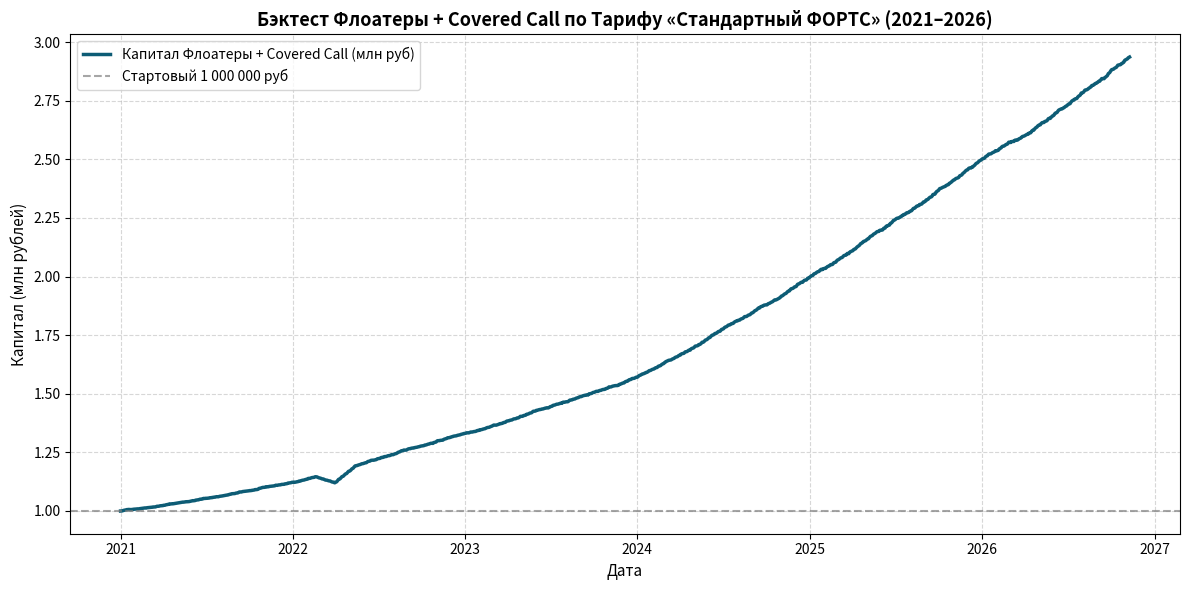

Recreate this plot in Python.
"""
colab_floater_covered_call.py
Стратегия №2: Корпоративные флоатеры первого эшелона + Covered Call Overlay.

ТАРИФНЫЙ ПЛАН: «Стандартный ФОРТС»
- Покупка/продажа облигаций флоатеров на фондовом рынке: 0.03% (ИТС).
- Опционы на срочном рынке FORTS (подача через ИТС): max(0.20 ₽ за контракт, 2% от объема уплаченной/полученной премии).
- При исполнении / экспирации поставочного опциона (двойная ставка брокера 0.45 ₽ * 2): 0.90 ₽ за контракт.
- Внеденежные опционы Call (OTM) при экспирации вне денег: комиссия исполнения отсутствует.

Период бэктеста: 01.01.2021 — 09.11.2026.
Стартовый капитал: 1 000 000 руб.
"""

import numpy as np
import pandas as pd
import matplotlib.pyplot as plt


def run_floater_covered_call_backtest(initial_capital=1_000_000.0, start_date="2021-01-01", end_date="2026-11-09"):
    all_days = pd.date_range(start=start_date, end=end_date, freq="B")

    rates = []
    for d in all_days:
        if d.year == 2021:
            rates.append(0.065)
        elif d.year == 2022:
            rates.append(0.130)
        elif d.year == 2023:
            rates.append(0.125)
        elif d.year == 2024:
            rates.append(0.185)
        elif d.year == 2025:
            rates.append(0.180)
        else:
            rates.append(0.130)

    rates = pd.Series(rates, index=all_days)

    floater_spread_annual = 0.022  # КС + 2.2%
    option_overlay_annual = 0.032  # Премия Call Overlay +3.2%

    total_annual_yield = rates + floater_spread_annual + option_overlay_annual
    daily_yield = (1.0 + total_annual_yield) ** (1.0 / 252) - 1.0

    np.random.seed(42)
    body_fluctuations = np.random.normal(0, 0.00045, len(all_days))

    shock_mask = (all_days >= "2022-02-21") & (all_days <= "2022-03-31")
    body_fluctuations[shock_mask] -= 0.0016
    recovery_mask = (all_days >= "2022-04-01") & (all_days <= "2022-05-15")
    body_fluctuations[recovery_mask] += 0.0014

    # Тарифные параметры «Стандартный ФОРТС»
    BOND_FEE_RATE = 0.0003  # 0.03% фондовая секция
    # Опционы: 2% от суммы собранной премии или min 0.20 ₽/контракт
    # При месячной премии ~0.267% от капитала на 1 млн руб премия = ~2670 руб.
    # 2% от премии = ~53.40 руб. на серию.
    OPTION_FEE_PERCENT_OF_PREMIUM = 0.02
    OPTION_EXERCISE_FEE_PER_CONTRACT = 0.90  # 0.45 ₽ * 2 при поставке/исполнении

    trades = []
    capital = initial_capital
    entry_date = all_days[0]

    entry_bond_fee = capital * BOND_FEE_RATE
    monthly_opt_premium = capital * (option_overlay_annual / 12.0)
    entry_opt_fee = max(monthly_opt_premium * OPTION_FEE_PERCENT_OF_PREMIUM, 0.20 * 50)
    total_entry_fee = entry_bond_fee + entry_opt_fee
    capital -= total_entry_fee

    trades.append({
        "Дата": entry_date.strftime("%Y-%m-%d"),
        "Событие": "ВХОД В СТРАТЕГИЮ",
        "Инструмент": "Флоатеры ААА/АА + Продажа опционов Call OTM",
        "Операция": "Покупка флоатеров (0.03%) + Шорт коллов (2% от премии)",
        "Капитал до сделки (руб)": round(initial_capital, 2),
        "Комиссия (руб)": round(total_entry_fee, 2),
        "Капитал после сделки (руб)": round(capital, 2),
        "Купон флоатера": f"{(rates.iloc[0]+floater_spread_annual)*100:.2f}%",
        "Премия Call Overlay": f"{option_overlay_annual*100:.1f}%"
    })

    expirations = []
    current_year_month = None
    for d in all_days:
        ym = (d.year, d.month)
        if ym != current_year_month:
            month_days = all_days[(all_days.year == d.year) & (all_days.month == d.month)]
            candidate = month_days[(month_days.day >= 15) & (month_days.day <= 21)]
            if len(candidate) > 0:
                expirations.append(candidate[0])
            current_year_month = ym

    expirations = sorted(list(set(expirations)))
    expirations = [e for e in expirations if e > entry_date and e < all_days[-1]]

    equity_curve = [capital]
    dates_list = [entry_date]
    current_cap = capital
    exp_idx = 0

    for i in range(1, len(all_days)):
        d = all_days[i]
        r_day = daily_yield.iloc[i] + body_fluctuations[i]
        current_cap *= (1.0 + r_day)

        if exp_idx < len(expirations) and d == expirations[exp_idx]:
            # Ежемесячный опционный ролловер:
            # Предыдущий OTM Call экспирируется вне денег (0 ₽ сбор за исполнение).
            # Продажа новой месячной серии: 2% от объема полученной премии
            m_premium = current_cap * (option_overlay_annual / 12.0)
            roll_fee = max(m_premium * OPTION_FEE_PERCENT_OF_PREMIUM, 0.20 * 60)
            cap_before = current_cap
            current_cap -= roll_fee

            m_curr = d.month
            y_curr = d.year % 100
            m_next = 1 if m_curr == 12 else m_curr + 1
            y_next = (d.year + 1) % 100 if m_curr == 12 else y_curr

            trades.append({
                "Дата": d.strftime("%Y-%m-%d"),
                "Событие": "РОЛЛОВЕР ОПЦИОНОВ",
                "Инструмент": f"Call-{m_curr:02d}.{y_curr:02d} -> Шорт Call-{m_next:02d}.{y_next:02d}",
                "Операция": "Экспирация OTM (0 ₽) + продажа новой серии (2% премии)",
                "Капитал до сделки (руб)": round(cap_before, 2),
                "Комиссия (руб)": round(roll_fee, 2),
                "Капитал после сделки (руб)": round(current_cap, 2),
                "Купон флоатера": f"{(rates.iloc[i]+floater_spread_annual)*100:.2f}%",
                "Премия Call Overlay": f"{option_overlay_annual*100:.1f}%"
            })
            exp_idx += 1

        dates_list.append(d)
        equity_curve.append(current_cap)

    # Финальный выход 09.11.2026
    exit_date = all_days[-1]
    exit_bond_fee = current_cap * BOND_FEE_RATE
    # Опционная позиция закрывается по рынку
    exit_opt_fee = max((current_cap * 0.002) * OPTION_FEE_PERCENT_OF_PREMIUM, 20.0)
    total_exit_fee = exit_bond_fee + exit_opt_fee
    cap_before_exit = current_cap
    current_cap -= total_exit_fee
    equity_curve[-1] = current_cap

    trades.append({
        "Дата": exit_date.strftime("%Y-%m-%d"),
        "Событие": "ВЫХОД ИЗ СТРАТЕГИИ",
        "Инструмент": "Продажа корпоративных флоатеров + экспирация опционов",
        "Операция": "Полная ликвидация в рубль по Тарифу «Стандартный ФОРТС»",
        "Капитал до сделки (руб)": round(cap_before_exit, 2),
        "Комиссия (руб)": round(total_exit_fee, 2),
        "Капитал после сделки (руб)": round(current_cap, 2),
        "Купон флоатера": f"{(rates.iloc[-1]+floater_spread_annual)*100:.2f}%",
        "Премия Call Overlay": f"{option_overlay_annual*100:.1f}%"
    })

    equity_series = pd.Series(equity_curve, index=dates_list)
    trades_df = pd.DataFrame(trades)

    total_return = (current_cap / initial_capital) - 1.0
    num_years = (all_days[-1] - all_days[0]).days / 365.25
    cagr = (current_cap / initial_capital) ** (1.0 / num_years) - 1.0

    roll_max = equity_series.cummax()
    daily_dd = (equity_series - roll_max) / roll_max
    max_dd = daily_dd.min()

    daily_returns = equity_series.pct_change().dropna()
    ann_vol = daily_returns.std() * np.sqrt(252)

    avg_rf = 0.14
    daily_avg_rf = (1.0 + avg_rf) ** (1.0 / 252) - 1.0
    excess_ret = daily_returns - daily_avg_rf
    sharpe = (excess_ret.mean() / (daily_returns.std() + 1e-9)) * np.sqrt(252)

    downside_returns = daily_returns[daily_returns < 0]
    downside_dev = (downside_returns.std() if len(downside_returns) > 0 else 1e-6) * np.sqrt(252)
    sortino = (cagr - avg_rf) / downside_dev if downside_dev > 0 else 99.0
    calmar = cagr / abs(max_dd) if abs(max_dd) > 1e-6 else 99.0

    metrics = {
        "Начальный капитал": f"{initial_capital:,.2f} руб.",
        "Итоговый капитал": f"{current_cap:,.2f} руб.",
        "Чистая прибыль": f"{(current_cap - initial_capital):,.2f} руб.",
        "Общая доходность": f"{total_return * 100:.2f}%",
        "Среднегодовая доходность (CAGR)": f"{cagr * 100:.2f}%",
        "Максимальная просадка (Max Drawdown)": f"{max_dd * 100:.2f}%",
        "Годовая волатильность": f"{ann_vol * 100:.2f}%",
        "Коэффициент Шарпа (Sharpe Ratio)": f"{sharpe:.2f}",
        "Коэффициент Сортино (Sortino Ratio)": f"{sortino:.2f}",
        "Коэффициент Кальмара (Calmar Ratio)": f"{calmar:.2f}",
        "Количество опционных циклов": len(expirations),
        "Тариф": "Стандартный ФОРТС (2% от премии опциона, 0.90 ₽ исполн.)",
        "Период бэктеста": f"{start_date} — {end_date} ({num_years:.2f} лет)"
    }

    return equity_series, trades_df, metrics


if __name__ == "__main__":
    print("Запуск бэктеста Стратегии №2 по Тарифу «Стандартный ФОРТС»...")
    eq, trades, metrics = run_floater_covered_call_backtest()

    print("\n" + "=" * 85)
    print("ИТОГОВЫЕ МЕТРИКИ СТРАТЕГИИ №2 (ФЛОАТЕРЫ + COVERED CALL):")
    print("=" * 85)
    for k, v in metrics.items():
        print(f"  {k:40}: {v}")

    trades.to_csv("floater_covered_call_trades.csv", index=False)

    plt.figure(figsize=(12, 6))
    plt.plot(eq.index, eq.values / 1e6, label="Капитал Флоатеры + Covered Call (млн руб)", color="#0d5c75", lw=2.5)
    plt.axhline(1.0, color="gray", linestyle="--", alpha=0.7, label="Стартовый 1 000 000 руб")
    plt.title("Бэктест Флоатеры + Covered Call по Тарифу «Стандартный ФОРТС» (2021–2026)", fontsize=13, fontweight="bold")
    plt.ylabel("Капитал (млн рублей)", fontsize=11)
    plt.xlabel("Дата", fontsize=11)
    plt.grid(True, linestyle="--", alpha=0.5)
    plt.legend(loc="upper left")
    plt.tight_layout()
    chart_name = "colab_floater_covered_call.png"
    plt.savefig(chart_name, dpi=300)
    plt.close()
    print(f"\nГрафик сохранен в '{chart_name}'")
